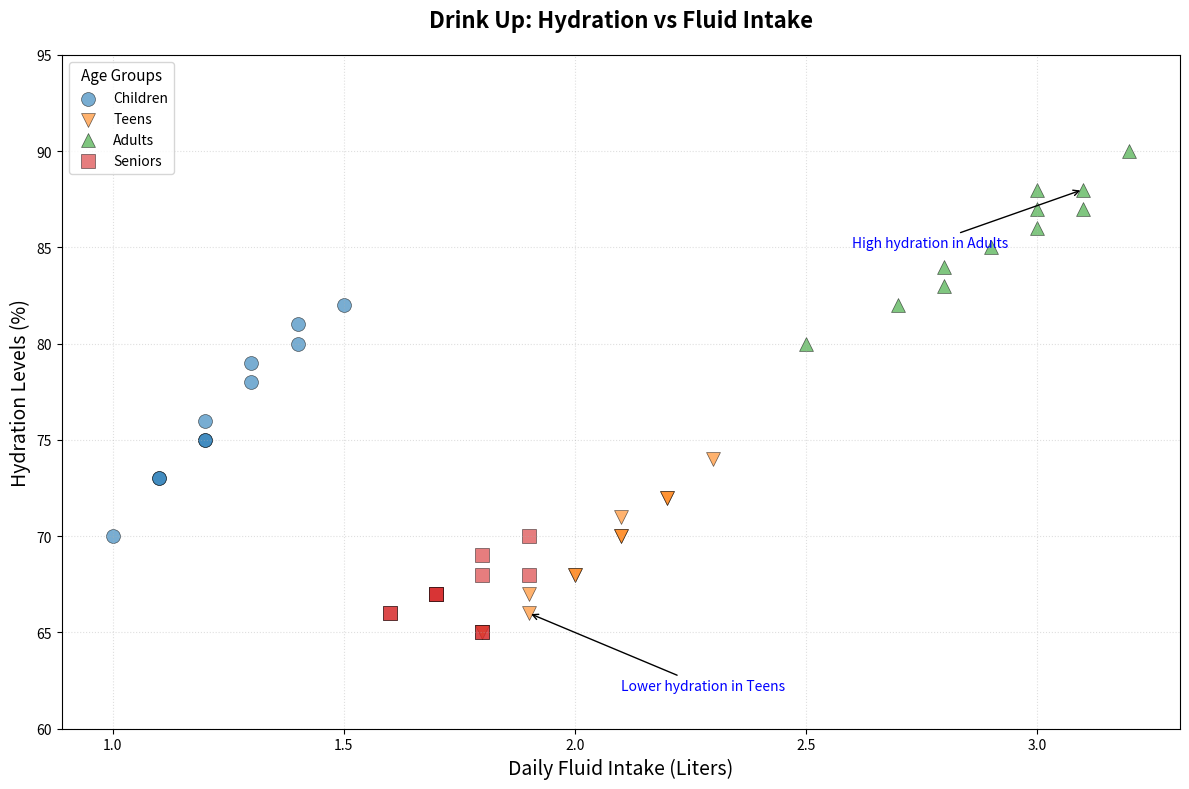

Generate this figure with matplotlib:
import matplotlib.pyplot as plt
import numpy as np

age_groups = ['Children', 'Teens', 'Adults', 'Seniors']
daily_fluid_intake_liters = {
    'Children': [1.0, 1.2, 1.1, 1.4, 1.3, 1.2, 1.1, 1.5, 1.2, 1.3, 1.4],
    'Teens': [1.8, 2.0, 1.9, 2.1, 2.2, 2.1, 2.3, 1.9, 2.0, 2.1, 2.2],
    'Adults': [2.5, 2.8, 2.7, 2.9, 3.0, 3.1, 3.0, 3.2, 2.8, 3.1, 3.0],
    'Seniors': [1.8, 1.9, 1.7, 1.6, 1.8, 1.7, 1.9, 1.8, 1.6, 1.7, 1.8]
}
hydration_levels = {
    'Children': [70, 75, 73, 80, 78, 75, 73, 82, 76, 79, 81],
    'Teens': [65, 68, 67, 70, 72, 71, 74, 66, 68, 70, 72],
    'Adults': [80, 83, 82, 85, 87, 88, 86, 90, 84, 87, 88],
    'Seniors': [65, 68, 67, 66, 65, 67, 70, 68, 66, 67, 69]
}

colors = ['tab:blue', 'tab:orange', 'tab:green', 'tab:red']
markers = ['o', 'v', '^', 's']
line_styles = ['-', '--', '-.', ':']

fig, ax = plt.subplots(figsize=(12, 8))

for age_group, color, marker, line_style in zip(age_groups, colors, markers, line_styles):
    fluid_intake = daily_fluid_intake_liters[age_group]
    hydration = hydration_levels[age_group]
    ax.scatter(fluid_intake, hydration, color=color, alpha=0.6, edgecolors='black', linewidth=0.5, 
               s=100, marker=marker, label=age_group)

plt.title("Drink Up: Hydration vs Fluid Intake", fontsize=16, fontweight='bold', pad=20)
plt.xlabel("Daily Fluid Intake (Liters)", fontsize=14)
plt.ylabel("Hydration Levels (%)", fontsize=14)

plt.xticks(np.arange(1.0, 3.5, 0.5))
plt.yticks(np.arange(60, 100, 5))

plt.grid(True, linestyle=line_style, alpha=0.4)

plt.legend(title="Age Groups", fontsize=10, title_fontsize='11')

plt.annotate('High hydration in Adults', xy=(3.1, 88), xytext=(2.6, 85),
             arrowprops=dict(facecolor='gray', arrowstyle='->'), fontsize=10, color='blue')

plt.annotate('Lower hydration in Teens', xy=(1.9, 66), xytext=(2.1, 62),
             arrowprops=dict(facecolor='gray', arrowstyle='->'), fontsize=10, color='blue')

plt.tight_layout()

plt.show()
